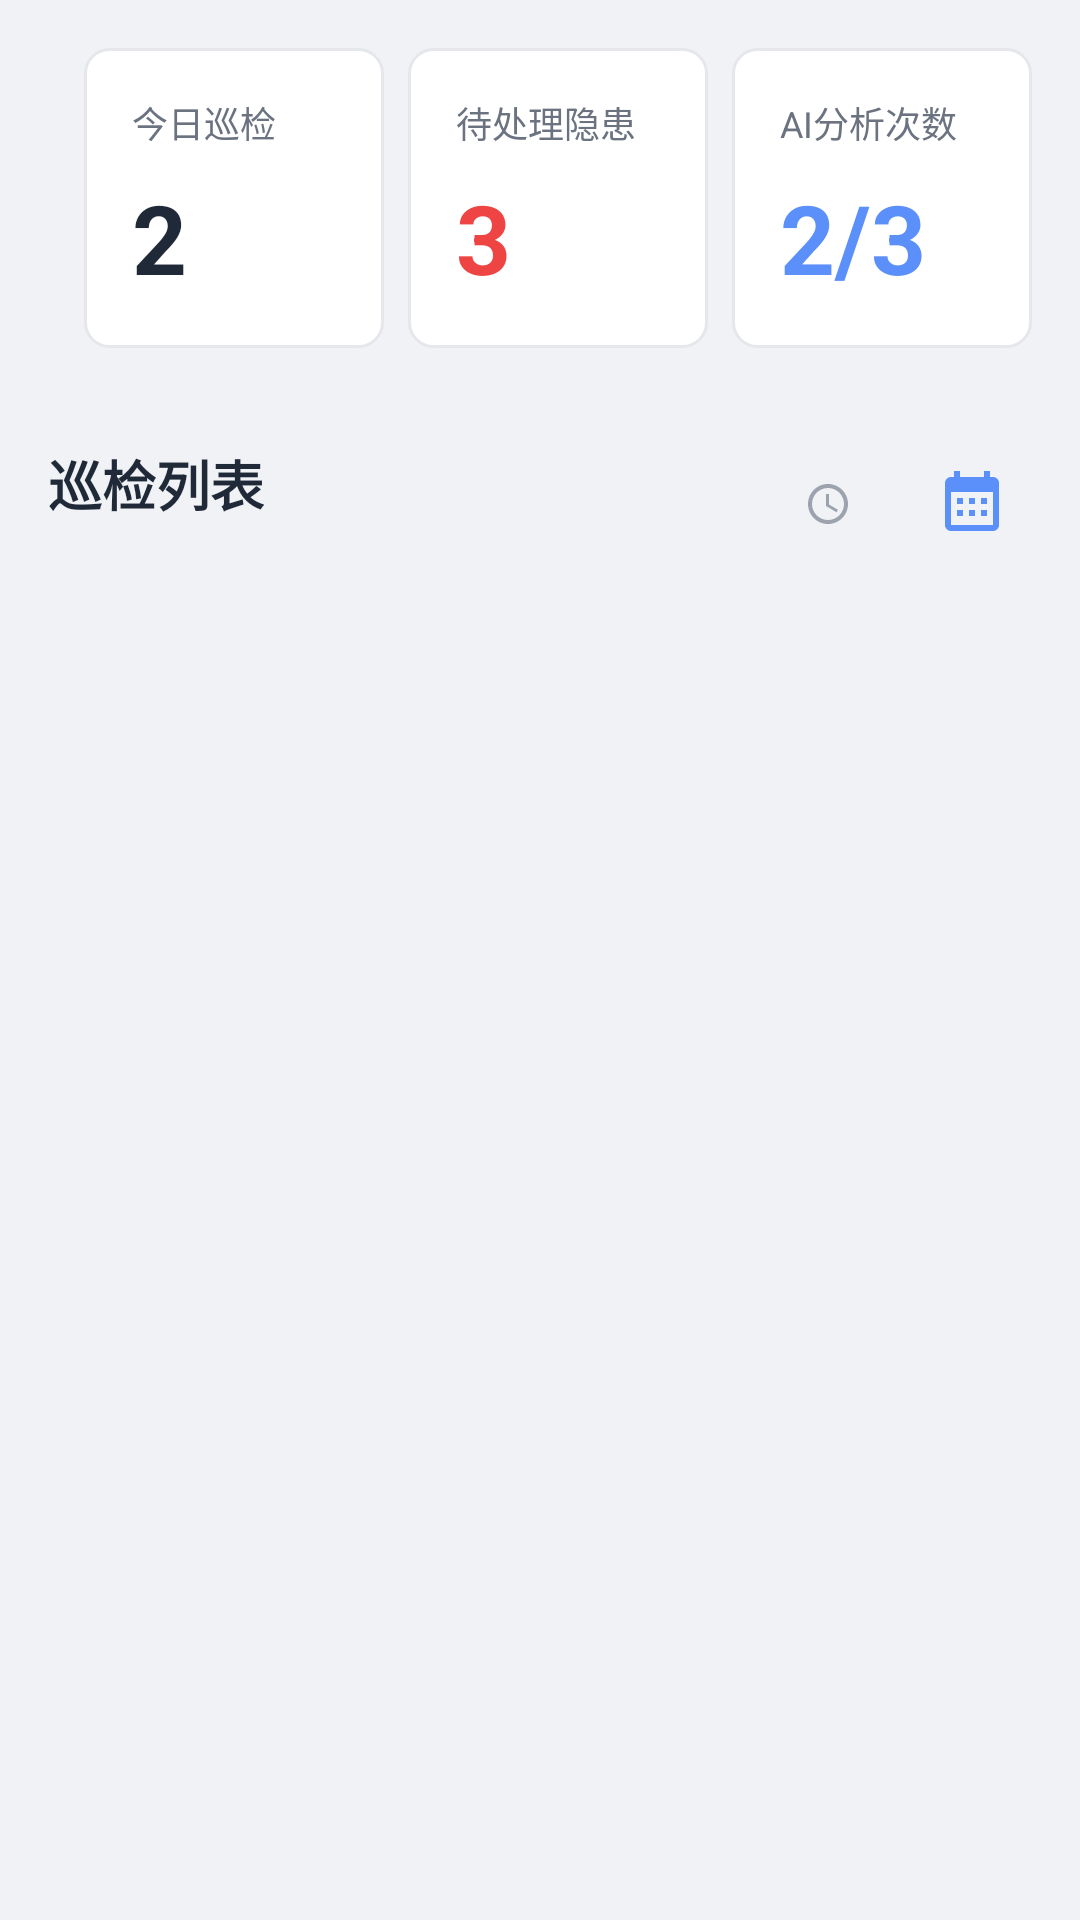

Produce the Android XML layout that renders to this screen, including the resource entries it uses.
<!-- AndroidManifest.xml: application theme Theme.AppCompat.Light.NoActionBar -->
<!-- res/layout/activity_main_asuka.xml -->
<?xml version="1.0" encoding="utf-8"?>
<LinearLayout xmlns:android="http://schemas.android.com/apk/res/android"
    android:layout_width="match_parent"
    android:layout_height="match_parent"
    android:orientation="vertical"
    android:background="@color/bg_page">

    <LinearLayout
        android:layout_width="match_parent"
        android:layout_height="wrap_content"
        android:orientation="horizontal"
        android:padding="16dp"
        android:layout_marginStart="12dp">

        <LinearLayout
            android:id="@+id/card_today"
            android:layout_width="0dp"
            android:layout_height="100dp"
            android:layout_weight="1"
            android:orientation="vertical"
            android:background="@drawable/btn_white_radius"
            android:padding="16dp"
            android:layout_marginEnd="8dp">

            <TextView
                android:layout_width="wrap_content"
                android:layout_height="wrap_content"
                android:text="@string/today_task"
                android:textColor="@color/text_secondary"
                android:textSize="12sp" />

            <TextView
                android:layout_width="wrap_content"
                android:layout_height="wrap_content"
                android:text="2"
                android:textColor="@color/text_primary"
                android:textSize="32sp"
                android:textStyle="bold"
                android:layout_marginTop="8dp" />
        </LinearLayout>

        <LinearLayout
            android:id="@+id/card_pending"
            android:layout_width="0dp"
            android:layout_height="100dp"
            android:layout_weight="1"
            android:orientation="vertical"
            android:background="@drawable/btn_white_radius"
            android:padding="16dp"
            android:layout_marginEnd="8dp">

            <TextView
                android:layout_width="wrap_content"
                android:layout_height="wrap_content"
                android:text="@string/pending_defect"
                android:textColor="@color/text_secondary"
                android:textSize="12sp" />

            <TextView
                android:layout_width="wrap_content"
                android:layout_height="wrap_content"
                android:text="3"
                android:textColor="@color/danger"
                android:textSize="32sp"
                android:textStyle="bold"
                android:layout_marginTop="8dp" />
        </LinearLayout>

        <LinearLayout
            android:id="@+id/card_ai_count"
            android:layout_width="0dp"
            android:layout_height="100dp"
            android:layout_weight="1"
            android:orientation="vertical"
            android:background="@drawable/btn_white_radius"
            android:padding="16dp">

            <TextView
                android:layout_width="wrap_content"
                android:layout_height="wrap_content"
                android:text="@string/ai_analysis"
                android:textColor="@color/text_secondary"
                android:textSize="12sp" />

            <TextView
                android:layout_width="wrap_content"
                android:layout_height="wrap_content"
                android:text="2/3"
                android:textColor="@color/primary"
                android:textSize="32sp"
                android:textStyle="bold"
                android:layout_marginTop="8dp" />
        </LinearLayout>
    </LinearLayout>

    <LinearLayout
        android:layout_width="match_parent"
        android:layout_height="wrap_content"
        android:orientation="horizontal"
        android:padding="16dp"
        android:paddingTop="0dp">

        <TextView
            android:layout_width="wrap_content"
            android:layout_height="wrap_content"
            android:text="@string/inspection_list"
            android:textColor="@color/text_primary"
            android:textSize="18sp"
            android:textStyle="bold" />

        <View
            android:layout_width="0dp"
            android:layout_height="0dp"
            android:layout_weight="1" />

        <ImageButton
            android:id="@+id/btn_history"
            android:layout_width="40dp"
            android:layout_height="40dp"
            android:src="@drawable/ic_history"
            android:background="@null"
            android:layout_marginEnd="8dp" />

        <ImageButton
            android:id="@+id/btn_filter"
            android:layout_width="40dp"
            android:layout_height="40dp"
            android:src="@drawable/ic_calendar"
            android:background="@null" />
    </LinearLayout>

    <androidx.recyclerview.widget.RecyclerView
        android:id="@+id/recycler_tasks"
        android:layout_width="match_parent"
        android:layout_height="match_parent"
        android:padding="16dp" />

</LinearLayout>
<!-- resources referenced by this layout -->
<resources>
  <color name="bg_page">#F0F2F5</color>
  <color name="danger">#EF4444</color>
  <color name="primary">#5B8FF9</color>
  <color name="text_primary">#1F2937</color>
  <color name="text_secondary">#6B7280</color>
  <!-- drawable btn_white_radius (drawable) -->
  <shape xmlns:android="http://schemas.android.com/apk/res/android"
      android:shape="rectangle">
      <solid android:color="@color/bg_card"/>
      <stroke android:color="@color/border" android:width="1dp"/>
      <corners android:radius="8dp"/>
  </shape>
  <!-- drawable ic_calendar (drawable) -->
  <vector xmlns:android="http://schemas.android.com/apk/res/android"
      android:width="24dp"
      android:height="24dp"
      android:viewportWidth="24"
      android:viewportHeight="24"
      android:tint="@color/primary">
      <path
          android:fillColor="@android:color/white"
          android:pathData="M19,3h-1V1h-2v2H8V1H6v2H5c-1.11,0 -1.99,0.9 -1.99,2L3,19c0,1.1 0.89,2 2,2h14c1.1,0 2,-0.9 2,-2L21,5c0,-1.1 -0.9,-2 -2,-2zm0,16H5V8h14v11zM9,10H7v2h2v-2zm4,0h-2v2h2v-2zm4,0h-2v2h2v-2zM7,14h2v2H7v-2zm4,0h2v2h-2v-2zm4,0h2v2h-2v-2z"/>
  </vector>
  <!-- drawable ic_history (drawable) -->
  <vector xmlns:android="http://schemas.android.com/apk/res/android"
      android:width="16dp"
      android:height="16dp"
      android:viewportWidth="24"
      android:viewportHeight="24"
      android:tint="@color/text_hint">
      <path
          android:fillColor="@android:color/white"
          android:pathData="M11.99,2C6.47,2 2,6.48 2,12s4.47,10 9.99,10C17.52,22 22,17.52 22,12S17.52,2 11.99,2zM12,20c-4.42,0 -8,-3.58 -8,-8s3.58,-8 8,-8 8,3.58 8,8 -3.58,8 -8,8zM12.5,7H11v6l5.25,3.15l0.75,-1.23 -4.5,-2.67z"/>
  </vector>
  <string name="ai_analysis">AI分析次数</string>
  <string name="inspection_list">巡检列表</string>
  <string name="pending_defect">待处理隐患</string>
  <string name="today_task">今日巡检</string>
  <color name="bg_card">#FFFFFF</color>
  <color name="border">#E5E7EB</color>
  <color name="text_hint">#9CA3AF</color>
</resources>
